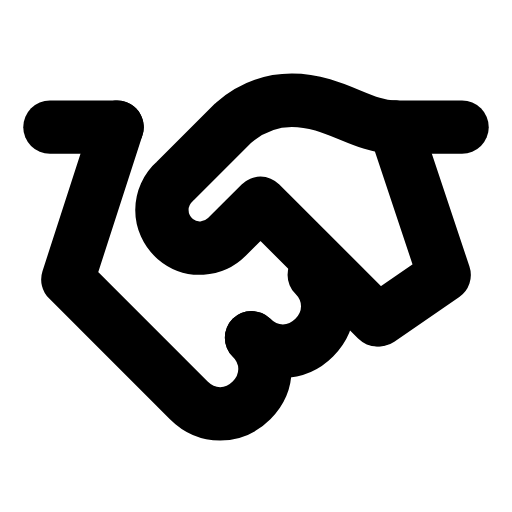
t = 0.00 s
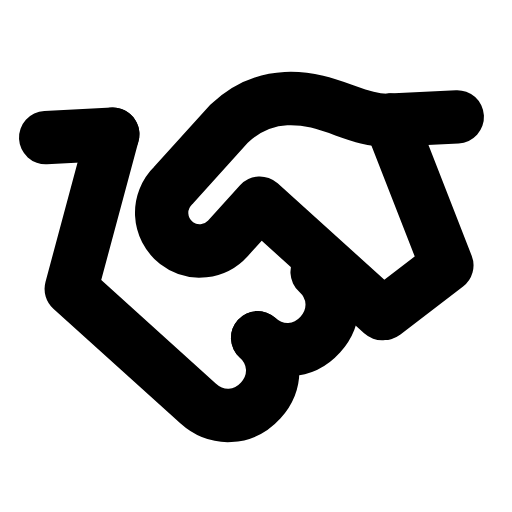
t = 0.26 s
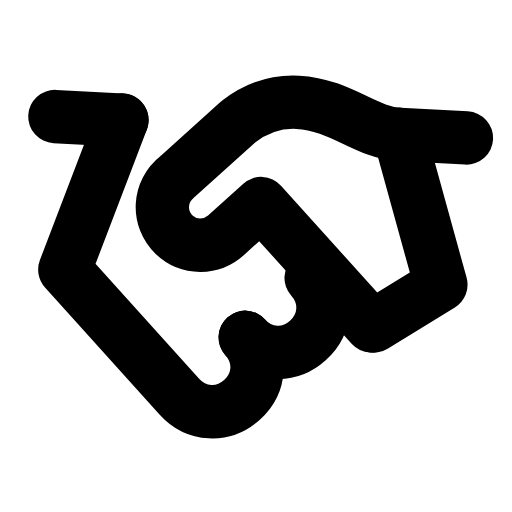
t = 0.53 s
t = 0.78 s: frame unchanged from t = 0.00 s, image omitted
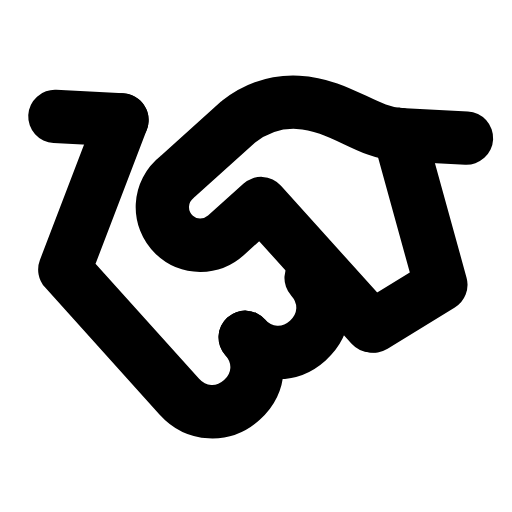
t = 1.06 s
t = 1.33 s: frame unchanged from t = 0.00 s, image omitted

The animated SVG that drew these frames (rendered in a browser with its animation timeline set to each time). Animation: 1 SMIL element (animateTransform=1); one cycle of 1.60 s, repeats indefinitely.

<svg xmlns="http://www.w3.org/2000/svg" width="24" height="24" viewBox="0 0 24 24" fill="none"><g transform="translate(-0.6 -1.391) scale(1.05)"><g><animateTransform attributeName="transform" type="rotate" values="0 12 11;0 12 11;-3.5 12 11;3 12 11;0 12 11;0 12 11;3 12 11;-3.5 12 11;0 12 11;0 12 11;0 12 11" keyTimes="0;0.135;0.2475;0.36;0.45;0.6;0.66;0.735;0.81;0.9;1" dur="1.6s" repeatCount="indefinite" calcMode="spline" keySplines="0.16 1 0.3 1;0.16 1 0.3 1;0.16 1 0.3 1;0.16 1 0.3 1;0.16 1 0.3 1;0.16 1 0.3 1;0.16 1 0.3 1;0.16 1 0.3 1;0.16 1 0.3 1;0.16 1 0.3 1"/><path stroke="currentColor" stroke-width="2.381" stroke-linecap="round" stroke-linejoin="round" fill="none" d="M2.8 7L5.8 7"></path><path stroke="currentColor" stroke-width="2.381" stroke-linecap="round" stroke-linejoin="round" fill="none" d="M21.2 7L18.2 7"></path><path stroke="currentColor" stroke-width="2.381" stroke-linecap="round" stroke-linejoin="round" fill="none" d="M18.2 7C16.7 7 15.5 5.8 13.6 5.8C12.6 5.8 11.7 6.2 11 6.8L8.4 9.4C7.6 10.1 7.6 11.3 8.4 12C9.1 12.6 10.1 12.5 10.7 11.9L12.2 10.4L17.4 15.6"></path><path stroke="currentColor" stroke-width="2.381" stroke-linecap="round" stroke-linejoin="round" fill="none" d="M5.8 7L3.6 13.8L9 19.2C9.8 20 11 20 11.8 19.2C12.6 18.4 12.6 17.2 11.8 16.4"></path><path stroke="currentColor" stroke-width="2.381" stroke-linecap="round" stroke-linejoin="round" fill="none" d="M11.8 16.4C12.6 17.2 13.8 17.2 14.6 16.4C15.4 15.6 15.4 14.4 14.6 13.6"></path><path stroke="currentColor" stroke-width="2.381" stroke-linecap="round" stroke-linejoin="round" fill="none" d="M18.2 7L20.4 13.6L17.5 15.6"></path></g></g></svg>
